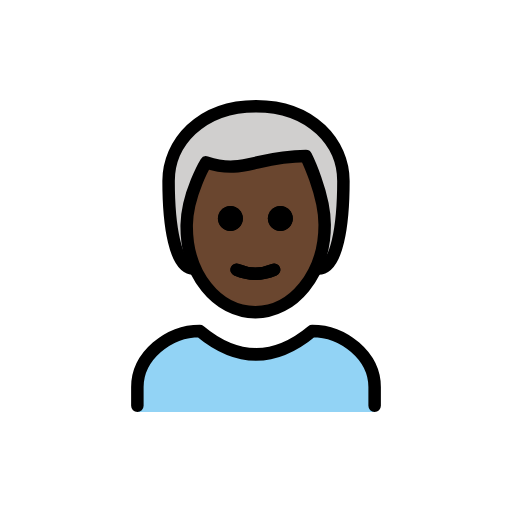
t = 0.00 s
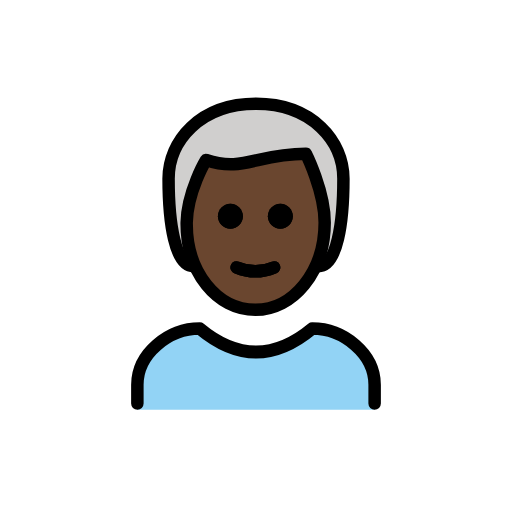
t = 0.48 s
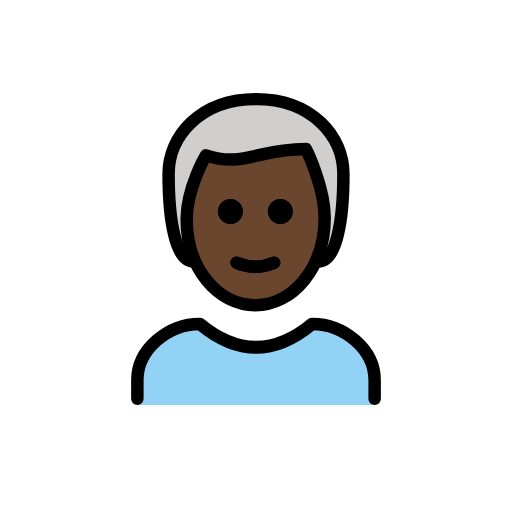
t = 1.43 s
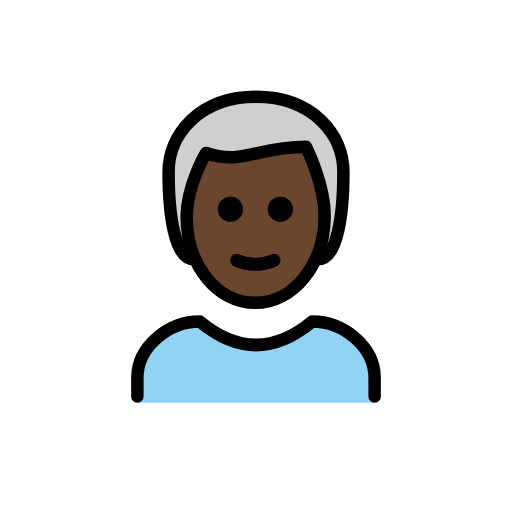
t = 1.90 s
t = 2.38 s: frame unchanged from t = 1.43 s, image omitted
t = 3.33 s: frame unchanged from t = 0.48 s, image omitted

The animated SVG that drew these frames (rendered in a browser with its animation timeline set to each time). Animation: 1 SMIL element (animateTransform=1); one cycle of 3.80 s, repeats indefinitely.

<?xml version='1.0' encoding='utf-8'?>
<svg xmlns="http://www.w3.org/2000/svg" id="emoji" viewBox="-5 -5 82 82" width="200" height="200" role="img">
  <title>OpenMoji: man: dark skin tone, white hair</title><g><g id="hair">
    <path fill="#D0CFCE" d="M26,38c-3,0-4-7-4-14c0-6,5-12,14-12s14,6,14,12c0,7-1,14-4,14" />
  </g>
  <g id="skin">
    <path fill="#6a462f" d="M24.9,30.5c-0.1,8,4.1,14,11,14c7.1,0,11.1-6,11.1-14c0-5-3-10-3-10c-8,0-10,3-16,1 C26.1,24.1,25.1,27.3,24.9,30.5z" />
  </g>
  <g id="color">
    <path fill="#92D3F5" d="M17,61v-4c0-5,5-9,10-9c6,5,12,5,18,0c5,0,10,4,10,9v4" />
  </g>
  <g id="line">
    <path d="M41.9,30c0,1.1-0.9,2-2,2s-2-0.9-2-2s0.9-2,2-2S41.9,28.9,41.9,30" />
    <path d="M33.9,30c0,1.1-0.9,2-2,2c-1.1,0-2-0.9-2-2s0.9-2,2-2C33,28,33.9,28.9,33.9,30" />
    <path fill="none" stroke="#000000" stroke-linecap="round" stroke-linejoin="round" stroke-width="2" d="M32.9,38.2 c1.9,0.8,4.1,0.8,6,0" />
    <path fill="none" stroke="#000000" stroke-linecap="round" stroke-linejoin="round" stroke-width="2" d="M26,38c-3,0-4-7-4-14 c0-6,5-12,14-12s14,6,14,12c0,7-1,14-4,14" />
    <path fill="none" stroke="#000000" stroke-linecap="round" stroke-linejoin="round" stroke-width="2" d="M17,60v-3c0-5,5-9,10-9 c6,5,12,5,18,0c5,0,10,4,10,9v3" />
    <path d="M41.9,30c0,1.1-0.9,2-2,2s-2-0.9-2-2s0.9-2,2-2S41.9,28.9,41.9,30" />
    <path d="M33.9,30c0,1.1-0.9,2-2,2c-1.1,0-2-0.9-2-2s0.9-2,2-2C33,28,33.9,28.9,33.9,30" />
    <path fill="none" stroke="#000000" stroke-linejoin="round" stroke-width="2" d="M24.9,31c-0.1,8,4.9,14,11,14c6,0,11.1-6,11.1-14 c0-5-3-11-3-11c-8,0-10,3-16,1C28,21,25,26,24.9,31z" />
    <path fill="none" stroke="#000000" stroke-linecap="round" stroke-linejoin="round" stroke-width="2" d="M32.9,38.2 c1.9,0.8,4.1,0.8,6,0" />
  </g>
<animateTransform attributeName="transform" type="translate" values="0 0;0 -1.5;0 0" dur="3.8s" repeatCount="indefinite" /></g></svg>
